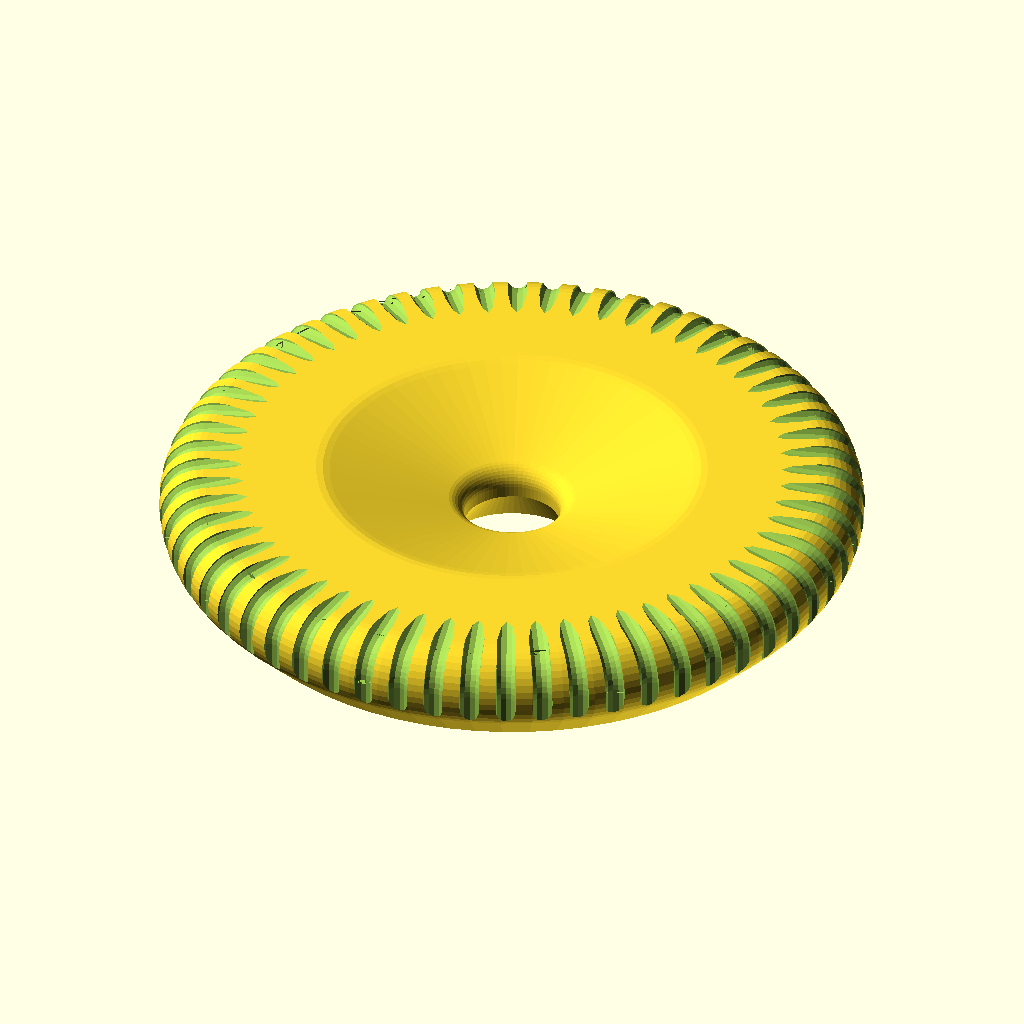
Cell 1: rendered with the file's own defaults.
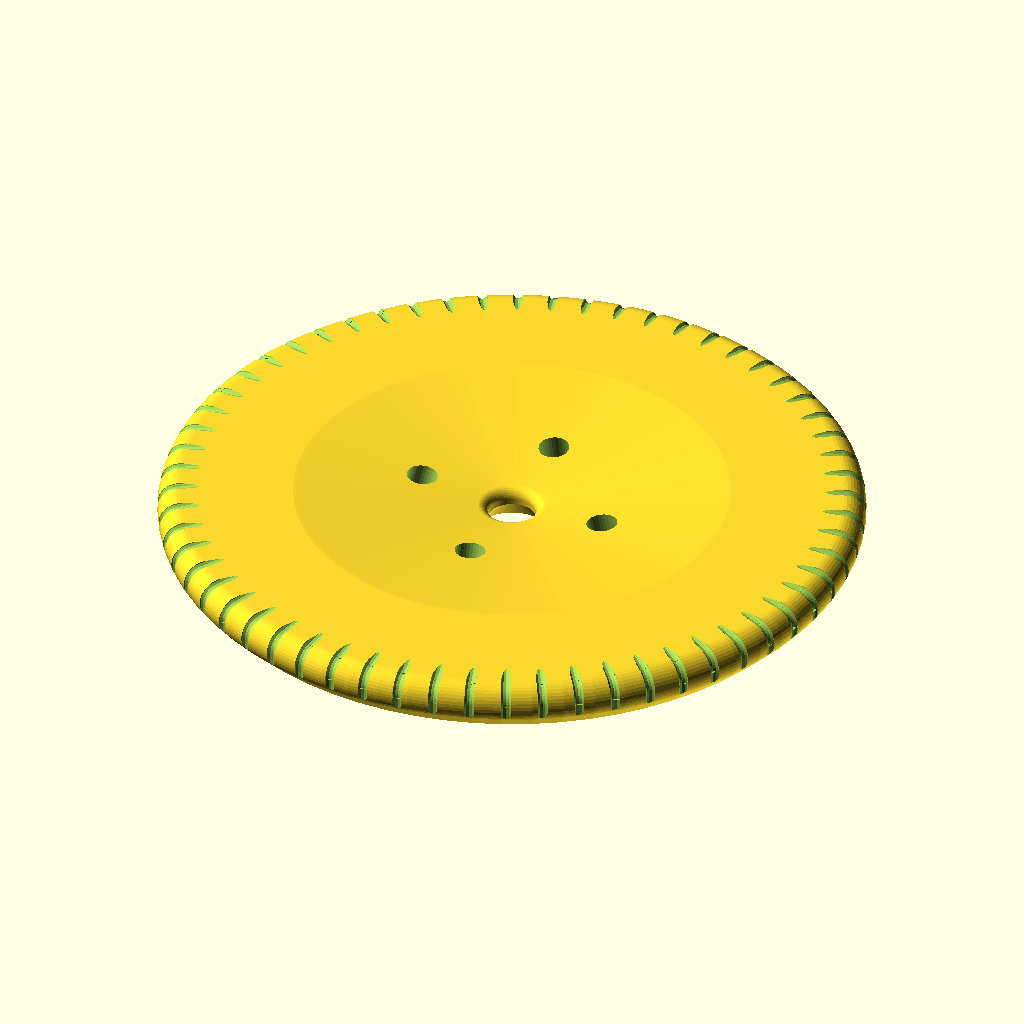
Cell 2 — top_diam set to 590, the other parameters unchanged.
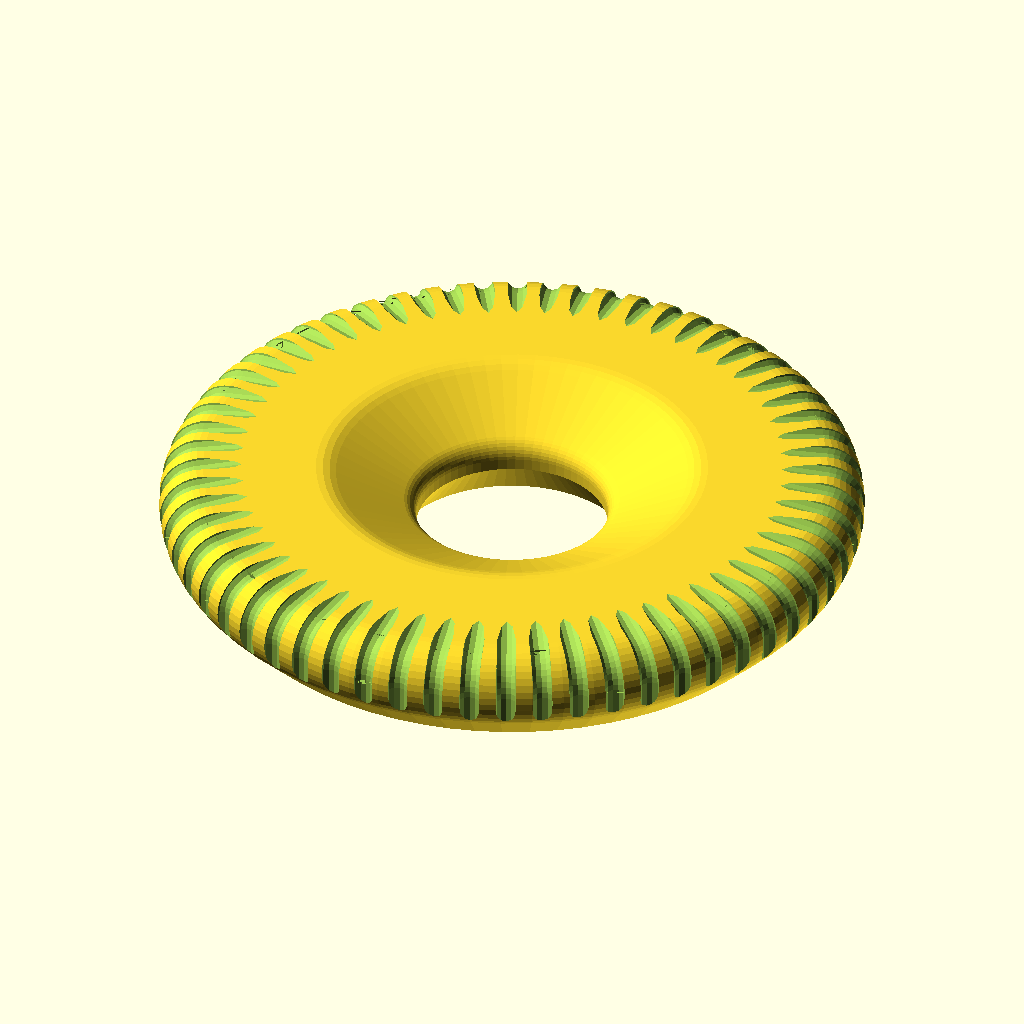
Cell 3: the same model with hole_diam = 80.
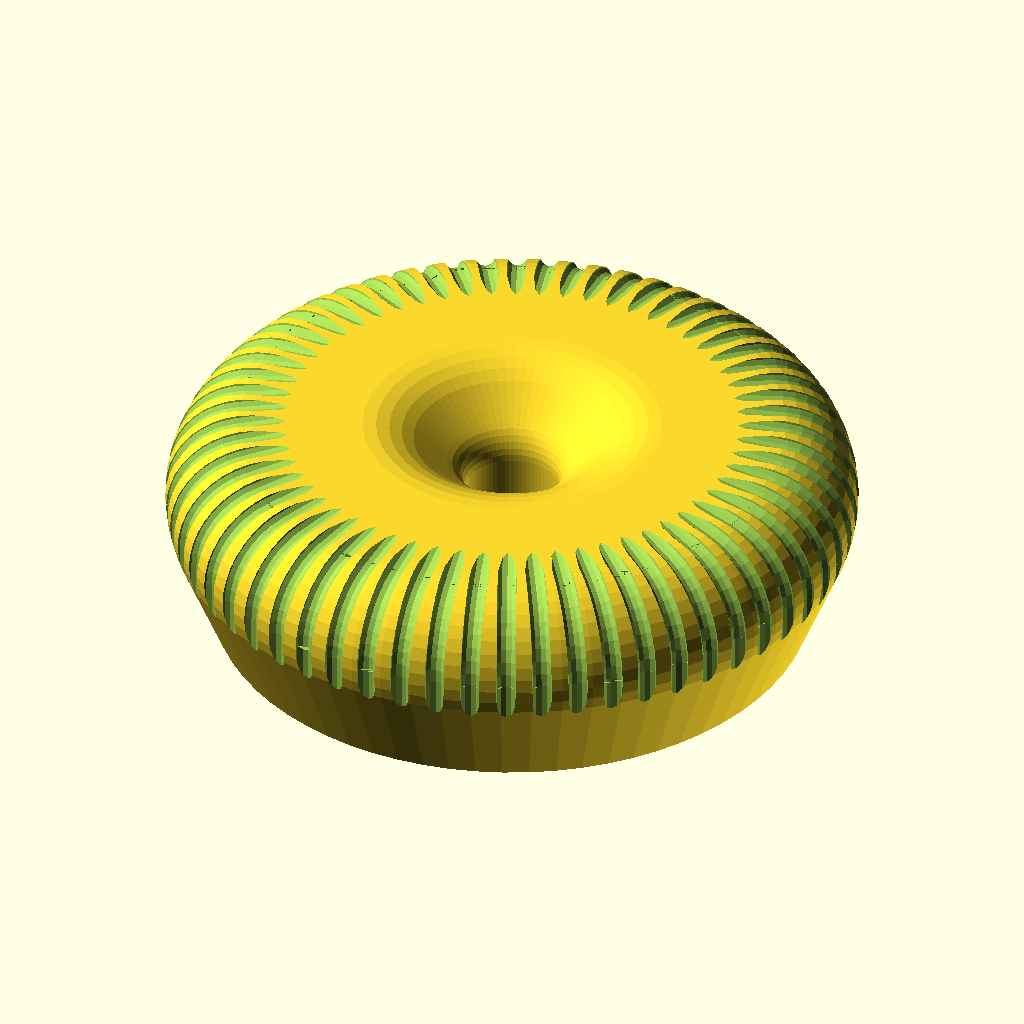
Cell 4: the same model with outer_thickness = 92.
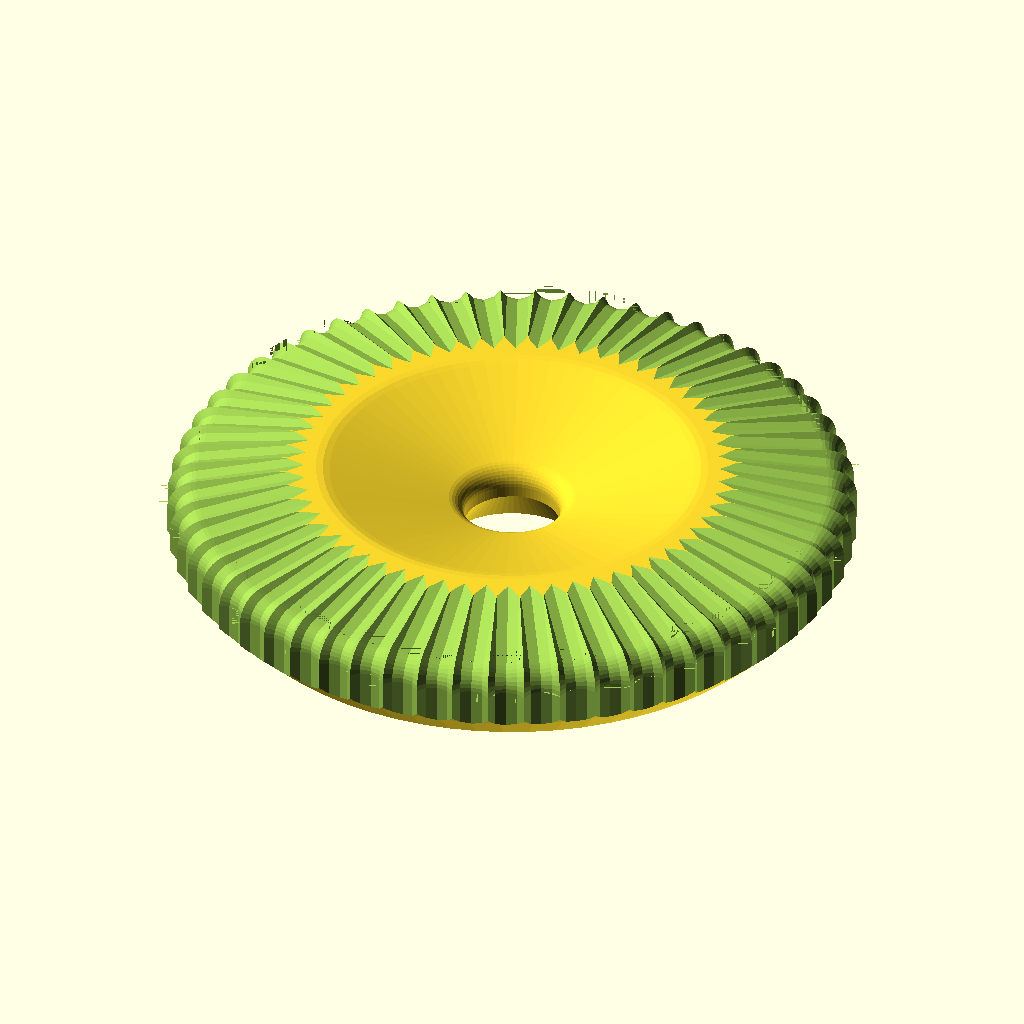
Cell 5: notch_diam = 18 (everything else at default).
The same orthographic view direction (rotation 55°, 0°, 25°; colour scheme Cornfield) for every cell, with the view re-fitted per cell, so scale and position can differ between cells.
OpenSCAD source file kumihimo/marudai.scad:
top_diam = 295;
hole_diam = 40;
outer_thickness = 46;
total_height = 420;

outer_r = outer_thickness * 0.4;
inner_r = outer_thickness * 0.2;

notch_diam = 9;

module top_profile_2d() {
  $fn = 40;

  plateau_width = top_diam * 0.16;
  inner_thickness = outer_thickness - 15;

  hull() {
    translate([top_diam/2, 0]) {
      for (x = [0, plateau_width])
      translate([-outer_r - x, outer_thickness - outer_r])
      circle(r=outer_r);
      
      translate([-20, 0])
      square(0.0001);
    }
    translate([hole_diam/2, 0]) {
      translate([inner_r, inner_thickness - inner_r])
      circle(r=inner_r);
      
      polygon([
        [12, 0],
        [12, 1],
        [0, 17],
      ]);
    }
  }
}

module legs(extra_diam=0) {
  diam = 25.4 + extra_diam;
  tilt_angle = 14;
  down = 5;
  
  difference() {
    for (a = [0, 90, 180, 270])
    rotate([0, 0, a])
    translate([80, 0])
    rotate([0, -tilt_angle, 0])
    translate([0, 0, -total_height - 100 - down])
    cylinder(d=diam, h=total_height+100, $fn=30);
    
    // Approximate the actual leg length.
    translate([0, 0, -total_height])
    scale([1, 1, -1])
    linear_extrude(100)
    square(500, center=true);
  }
}

module notch_2d() {
  translate([outer_r, 0])
  circle(d=notch_diam, $fn=12);
}

module notch() {
  angle = 80;
  extra_distance = 1.2;
  
  translate([
    top_diam/2 - outer_r + extra_distance,
    0,
    -outer_r + extra_distance
  ])
  rotate([90, 0]) {
    rotate_extrude(angle=angle, $fn=40)
    notch_2d();

    for (r = [[90, 0, 0], [-90, 0, angle]])
    rotate(r)
    translate([0, 0, -0.001])
    linear_extrude(top_diam*0.5)
    notch_2d();
  }
}

module top() {
  difference() {
    translate([0, 0, -outer_thickness])
    rotate_extrude($fn=70)
    top_profile_2d();
    
    legs(extra_diam=0.3);
    
    for (a = [0:6:360])
    rotate([0, 0, a])
    notch();
  }
}

top();
Customizer parameters (derived from the source; name, type, default, range or options):
top_diam: number, default 295
hole_diam: number, default 40
outer_thickness: number, default 46
total_height: number, default 420
notch_diam: number, default 9
